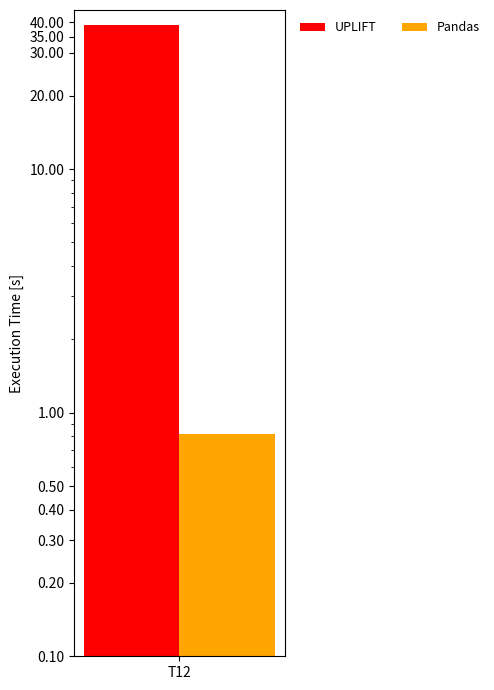

The matplotlib source for this figure:
import numpy as np
import matplotlib.pyplot as plt
from matplotlib.ticker import FuncFormatter

#Mean execution times (seconds)
data = np.array([
    [38.88],      #UPLIFT
    [0.82]    #Pandas
])

labels = [
    "UPLIFT",
    "Pandas",
]

plot_colors = [
    "red",
    "orange",
]

#Plot
n_bars = len(data)
x = np.arange(1)
width = 0.2

fig, ax = plt.subplots(figsize=(6, 7))

#Center bars around the single category
for i in range(n_bars):
    ax.bar(
        x + i * width - width * (n_bars - 1) / 2,
        data[i],
        width=width,
        color=plot_colors[i],
        label=labels[i]
    )
ax.set_yscale("log")
ax.set_ylim(0, 45)

yticks = [0.10, 0.20, 0.30, 0.40, 0.50, 1.00, 10.00, 20.00, 30.00, 35.00, 40.00]
ax.set_yticks(yticks)

ax.yaxis.set_major_formatter(
    FuncFormatter(lambda y, _: f"{y:.2f}")
)

ax.set_xticks(x)
ax.set_xticklabels(["T12"])
ax.set_ylabel("Execution Time [s]")

ax.legend(
    ncol=2,
    frameon=False,
    loc="upper left",
    bbox_to_anchor=(1.02, 1.0),
    fontsize=9
)

plt.tight_layout(rect=[0, 0, 0.85, 1])
plt.savefig("SYSTEMDS-3645\FTBench\Plots\T12_Performance.pdf")
plt.close()
